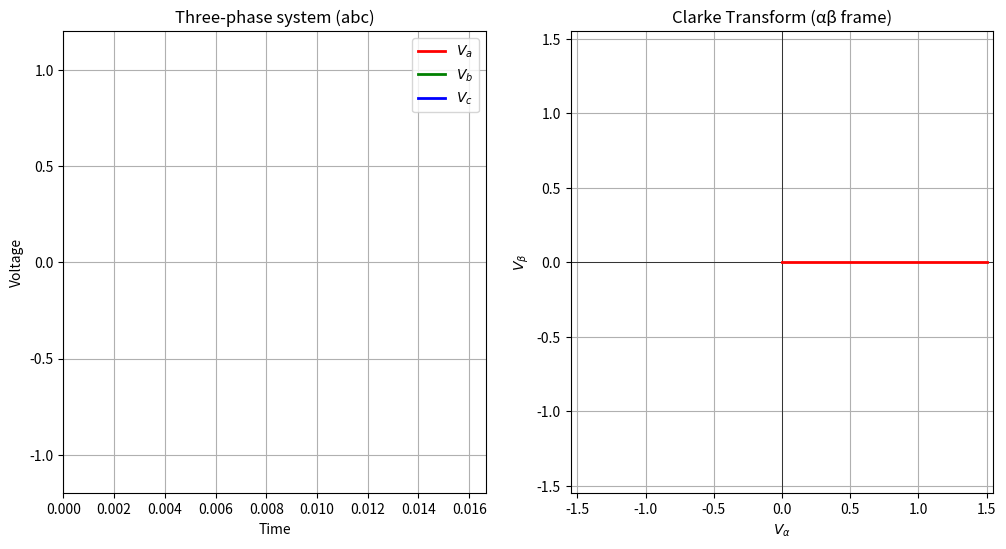

Here is the Python script that generated this plot: (Note: this script raises an exception after producing the figure.)
import numpy as np
import matplotlib.pyplot as plt
import matplotlib.animation as animation

# 時間軸
f = 60  # 頻率 60Hz
T = 1 / f  # 週期
N = 100  # 取樣點數

t = np.linspace(0, T, N)

# 三相正弦波 (假設幅值為 1)
Va = np.cos(2 * np.pi * f * t)
Vb = np.cos(2 * np.pi * f * t - 2*np.pi/3)
Vc = np.cos(2 * np.pi * f * t + 2*np.pi/3)

# Clarke 變換矩陣 (標準型，不考慮縮放因子)
def clarke_transform(va, vb, vc):
    V_alpha = va - 0.5 * vb - 0.5 * vc
    V_beta = (np.sqrt(3)/2) * (vb - vc)
    return V_alpha, V_beta

V_alpha, V_beta = clarke_transform(Va, Vb, Vc)

# 創建動畫
fig, ax = plt.subplots(1, 2, figsize=(12, 6))

# 左圖: 三相電壓
ax[0].set_title("Three-phase system (abc)")
ax[0].set_xlim(0, T)
ax[0].set_ylim(-1.2, 1.2)
ax[0].set_xlabel("Time")
ax[0].set_ylabel("Voltage")
ax[0].grid()

line_a, = ax[0].plot([], [], 'r', label="$V_a$", lw=2)
line_b, = ax[0].plot([], [], 'g', label="$V_b$", lw=2)
line_c, = ax[0].plot([], [], 'b', label="$V_c$", lw=2)
ax[0].legend()

# 右圖: Clarke 變換後的 αβ 平面 (同時用直角坐標 & 極座標表示)
ax[1].set_title("Clarke Transform (αβ frame)")
ax[1].set_xlim(-1.55, 1.55)
ax[1].set_ylim(-1.55, 1.55)
ax[1].set_xlabel(r"$V_{\alpha}$")
ax[1].set_ylabel(r"$V_{\beta}$")
ax[1].grid()
ax[1].axhline(0, color='k', lw=0.5)
ax[1].axvline(0, color='k', lw=0.5)

# 使用 fig.add_axes 創建極座標子圖
# ax2 = fig.add_axes([0.7, 0.7, 0.25, 0.25], projection='polar')  # 增加極座標子圖
# ax2.set_rticks([])  # 隱藏極座標的徑向刻度
# ax2.set_thetamin(0)  # 設定極座標角度範圍
# ax2.set_thetamax(360)
# ax2.set_theta_offset(np.pi / 2)  # 旋轉以匹配直角坐標系

# 初始點與向量
point, = ax[1].plot([], [], 'ro', markersize=8)  # αβ 平面上的點
line_vec_alpha, = ax[1].plot([], [], 'r', lw=2)  # 直角座標系中的 V_alpha 向量
line_vec_beta, = ax[1].plot([], [], 'g', lw=2)  # 直角座標系中的 V_beta 向量

# polar_vec, = ax2.plot([], [], 'b', lw=2)  # 極座標中的 V_total 向量

# 動畫更新函數
def update(frame):
    # 更新三相波形
    line_a.set_data(t[:frame], Va[:frame])
    line_b.set_data(t[:frame], Vb[:frame])
    line_c.set_data(t[:frame], Vc[:frame])

    # 更新 αβ 坐標系
    V_alpha_frame = V_alpha[frame]
    V_beta_frame = V_beta[frame]

    # 直角坐標系中顯示 V_alpha 和 V_beta 向量
    line_vec_alpha.set_data([0, V_alpha_frame], [0, 0])
    line_vec_beta.set_data([0, 0], [0, V_beta_frame])

    # 在 αβ 平面上顯示合成向量
    point.set_data(V_alpha_frame, V_beta_frame)

    # 極座標中的總向量 V_total
    # V_total = np.sqrt(V_alpha_frame**2 + V_beta_frame**2)  # 總向量的模
    # angle_total = np.arctan2(V_beta_frame, V_alpha_frame)  # 合成向量的角度
    # polar_vec.set_data(angle_total, V_total)

    # return line_a, line_b, line_c, point, line_vec_alpha, line_vec_beta, polar_vec
    return line_a, line_b, line_c, point, line_vec_alpha, line_vec_beta

ani = animation.FuncAnimation(fig, update, frames=N, interval=50, blit=True)
plt.show()
